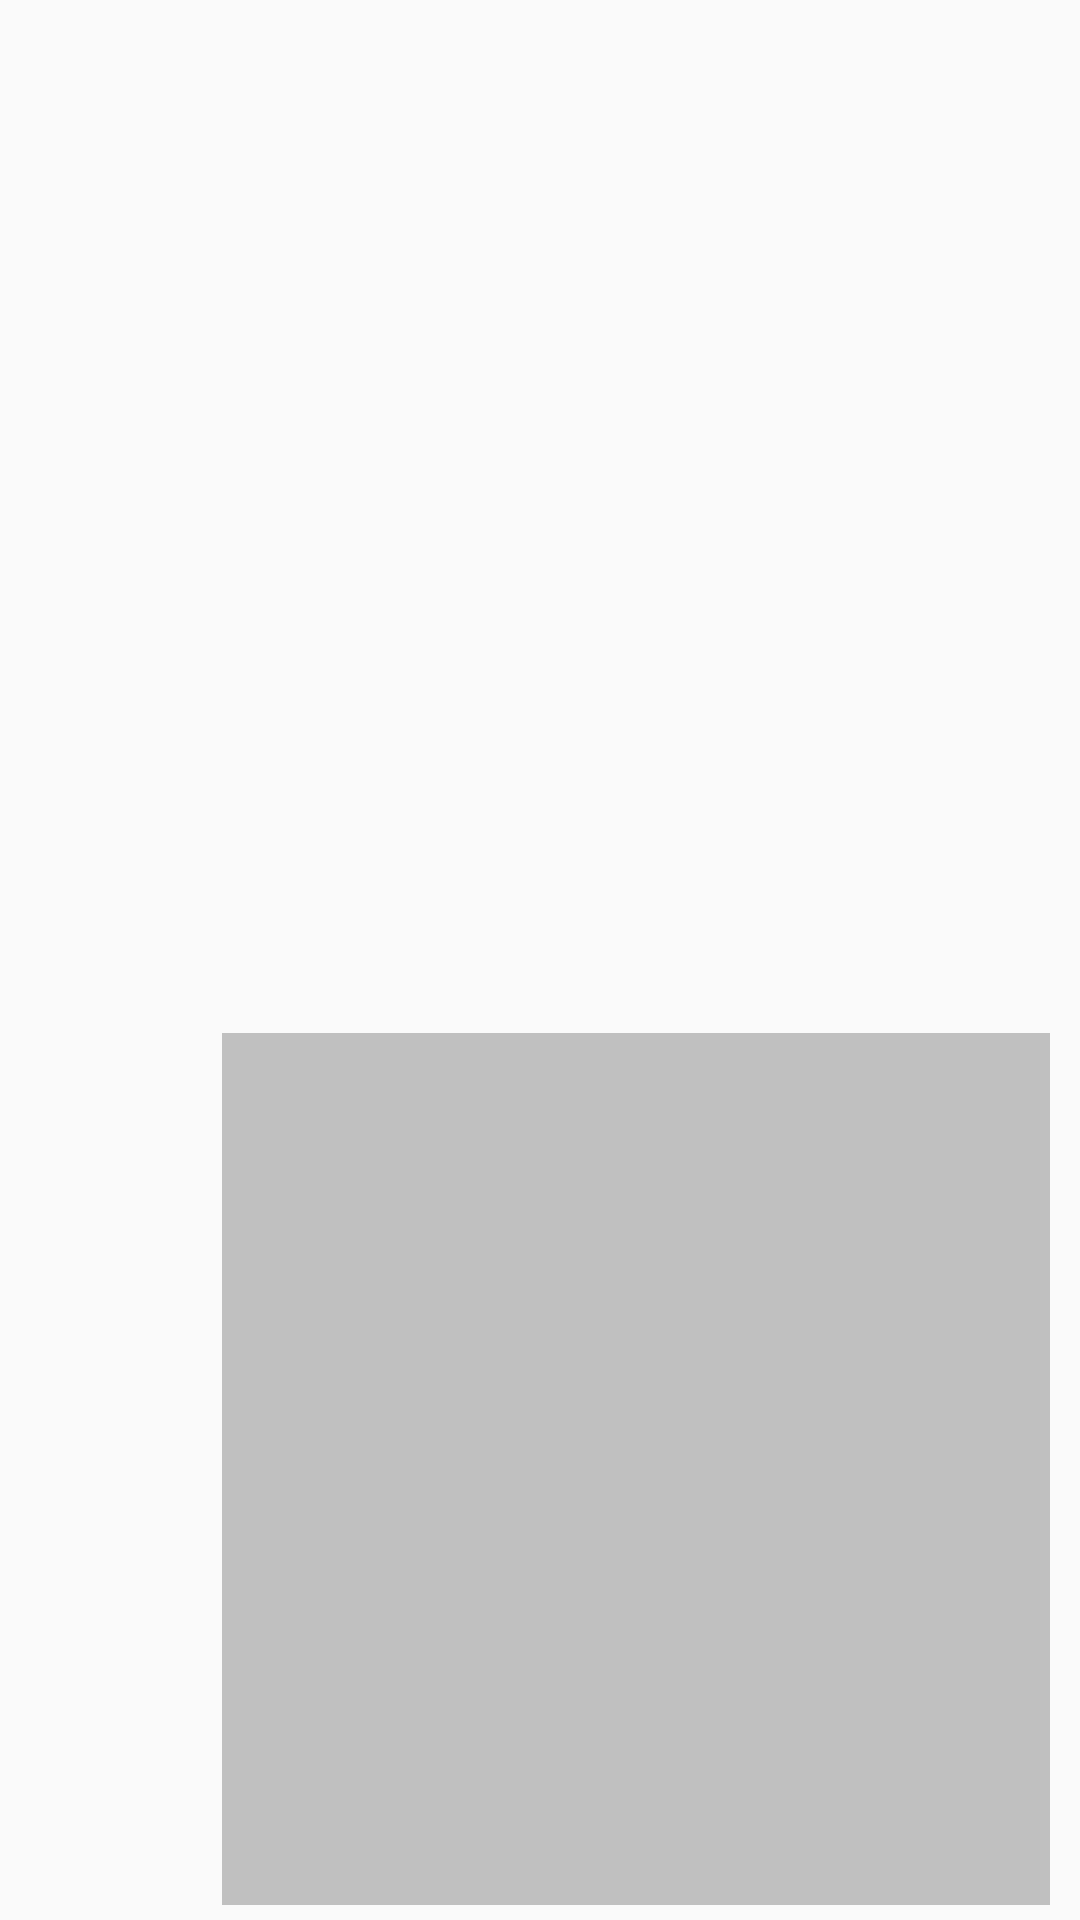

The Android layout XML behind this screen, and the referenced resources:
<!-- AndroidManifest.xml: application theme AppTheme -->
<!-- res/layout/resource_item.xml -->
<?xml version="1.0" encoding="utf-8"?>

<RelativeLayout xmlns:android="http://schemas.android.com/apk/res/android"
    android:layout_width="match_parent"
    android:layout_height="wrap_content"
    android:minHeight="25dp"
    android:padding="5dp">

    <ImageView
        android:id="@+id/resource_item_icon"
        android:layout_width="64dp"
        android:layout_height="64dp"
        android:layout_centerVertical="true"
        android:elevation="2dp" />

    <LinearLayout
        android:id="@+id/resource_item_ll"
        android:layout_width="match_parent"
        android:layout_height="wrap_content"
        android:layout_centerVertical="true"
        android:layout_marginStart="5dp"
        android:layout_marginEnd="5dp"
        android:layout_toRightOf="@id/resource_item_icon"
        android:gravity="center_vertical"
        android:orientation="vertical">

        <TextView
            android:id="@+id/name"
            android:layout_width="wrap_content"
            android:layout_height="wrap_content"
            android:gravity="left"
            android:padding="2dp"
            android:textColor="#000000"
            android:textSize="16sp"
            android:textStyle="bold" />

        <TextView
            android:id="@+id/value"
            android:layout_width="match_parent"
            android:layout_height="wrap_content"
            android:gravity="left"
            android:padding="2dp"
            android:textStyle="italic"
            android:typeface="monospace" />
    </LinearLayout>

    <View
        android:layout_width="match_parent"
        android:layout_height="1dp"
        android:layout_below="@id/resource_item_ll"
        android:layout_alignParentBottom="true"
        android:layout_marginStart="5dp"
        android:layout_marginEnd="5dp"
        android:layout_toRightOf="@id/resource_item_icon"
        android:background="#C0C0C0" />

</RelativeLayout>
<!-- resources referenced by this layout -->
<resources>
  <style name="AppTheme" parent="@android:style/Theme.Holo.Light" />
</resources>
